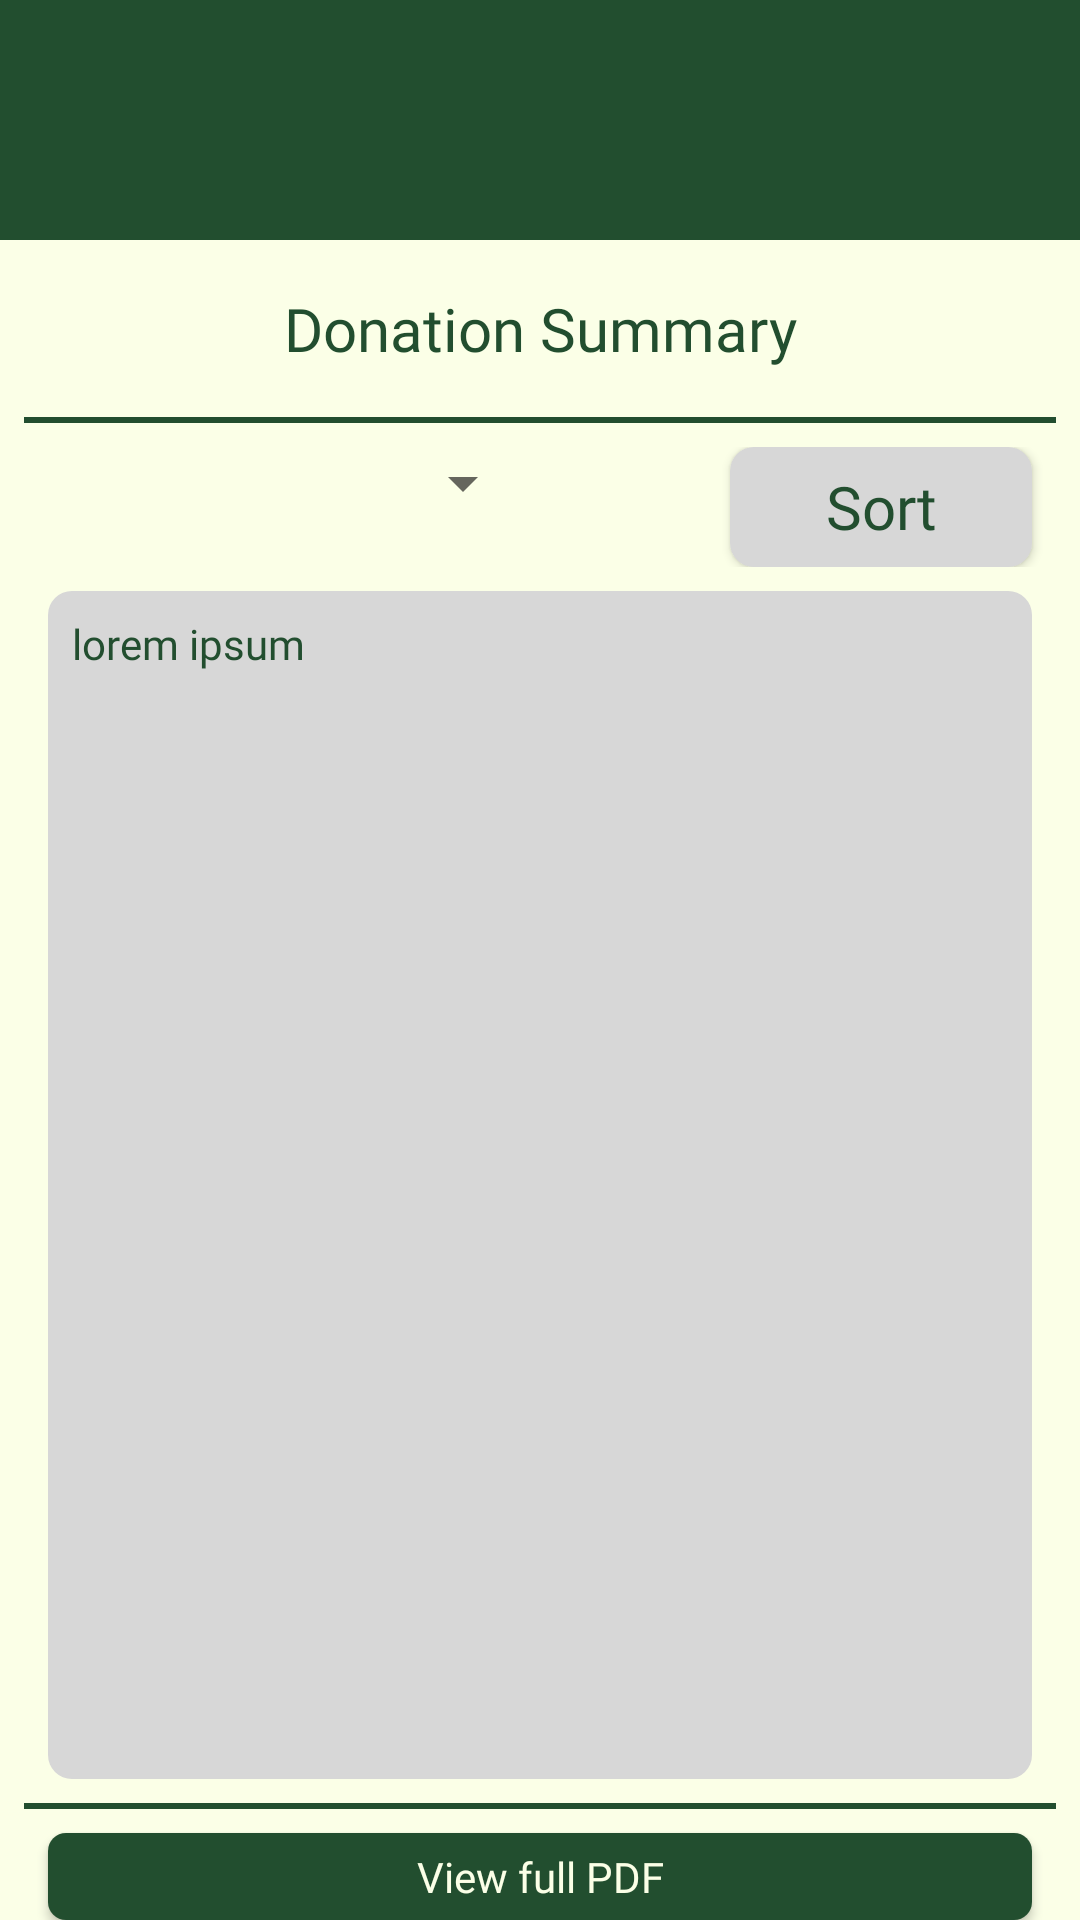

Write the Android layout XML for this screen, with the resource values it uses.
<!-- AndroidManifest.xml: application theme Theme.Mtsfaz -->
<!-- res/layout/activity_donationsummary.xml -->
<?xml version="1.0" encoding="utf-8"?>
<androidx.constraintlayout.widget.ConstraintLayout xmlns:android="http://schemas.android.com/apk/res/android"
    xmlns:app="http://schemas.android.com/apk/res-auto"
    xmlns:tools="http://schemas.android.com/tools"
    android:layout_width="match_parent"
    android:layout_height="match_parent"
    android:layout_marginBottom="8dp"
    android:background="#FBFFE7"
    app:layout_insetEdge="none"
    app:layout_scrollEffect="none">

    <androidx.appcompat.widget.Toolbar
        android:id="@+id/toolbar"
        android:layout_width="0dp"
        android:layout_height="80dp"
        android:background="#224E2F"
        android:minHeight="?attr/actionBarSize"
        android:theme="?attr/actionBarTheme"
        app:layout_constraintEnd_toEndOf="parent"
        app:layout_constraintStart_toStartOf="parent"
        app:layout_constraintTop_toTopOf="parent" />

    <LinearLayout
        android:layout_width="match_parent"
        android:layout_height="match_parent"
        android:orientation="vertical">

        <LinearLayout
            android:layout_width="match_parent"
            android:layout_height="80dp"
            android:orientation="horizontal">

            <ImageButton
                android:id="@+id/imageButton"
                android:layout_width="wrap_content"
                android:layout_height="wrap_content"
                android:layout_weight="0"
                android:background="#00FFFFFF"
                android:clickable="true"
                android:paddingStart="20dp"
                android:paddingTop="35dp"
                app:srcCompat="@drawable/arrow_left_pale_yellow" />

        </LinearLayout>

        <LinearLayout
            android:layout_width="match_parent"
            android:layout_height="match_parent"
            android:layout_marginStart="8dp"
            android:layout_marginEnd="8dp"
            android:layout_weight="0"
            android:orientation="vertical">

            <TextView
                android:id="@+id/textView"
                style="@style/green_dark_20dp"
                android:layout_width="match_parent"
                android:layout_height="wrap_content"
                android:paddingTop="16dp"

                android:paddingBottom="16dp"
                android:text="Donation Summary"
                android:textAlignment="center" />

            <View
                android:id="@+id/divider"
                android:layout_width="match_parent"
                android:layout_height="2dp"
                android:layout_marginBottom="8dp"
                android:background="#224E2F" />

            <LinearLayout
                android:layout_width="match_parent"
                android:layout_height="match_parent"
                android:orientation="vertical">

                <LinearLayout
                    android:layout_width="match_parent"
                    android:layout_height="wrap_content"
                    android:orientation="horizontal">

                    <Spinner
                        android:id="@+id/dropdown_donationSummary"
                        android:layout_width="150dp"
                        android:layout_height="wrap_content"
                        android:layout_marginStart="8dp"
                        android:layout_marginEnd="65dp"
                        android:layout_weight="1" />

                    <Button
                        android:id="@+id/button8"
                        style="@style/green_dark_20dp"
                        android:layout_width="wrap_content"
                        android:layout_height="40dp"
                        android:layout_marginEnd="8dp"
                        android:layout_weight="1"
                        android:background="@drawable/button_outlined"
                        android:text="Sort"
                        android:textAllCaps="false" />

                </LinearLayout>

                <LinearLayout
                    android:layout_width="match_parent"
                    android:layout_height="396dp"
                    android:layout_marginStart="8dp"
                    android:layout_marginTop="8dp"
                    android:layout_marginEnd="8dp"
                    android:layout_weight="0"
                    android:background="@drawable/button_outlined"
                    android:orientation="vertical"
                    android:paddingStart="8dp"
                    android:paddingTop="8dp">

                    <TextView
                        android:id="@+id/textView18"
                        style="@style/green_dark_14dp"
                        android:layout_width="match_parent"
                        android:layout_height="wrap_content"
                        android:text="lorem ipsum" />

                </LinearLayout>

                <View
                    android:id="@+id/divider2"
                    android:layout_width="match_parent"
                    android:layout_height="2dp"
                    android:layout_marginTop="8dp"
                    android:layout_marginBottom="8dp"
                    android:background="#224E2F" />

                <Button
                    android:id="@+id/button9"
                    style="@style/yellow_pale_14dp"
                    android:layout_width="match_parent"
                    android:layout_height="wrap_content"
                    android:layout_marginStart="8dp"
                    android:layout_marginEnd="8dp"
                    android:background="@drawable/button_solid"
                    android:text="View full PDF"
                    android:textAllCaps="false" />

            </LinearLayout>

        </LinearLayout>
    </LinearLayout>

</androidx.constraintlayout.widget.ConstraintLayout>
<!-- resources referenced by this layout -->
<resources>
  <!-- drawable button_outlined (drawable) -->
  <?xml version="1.0" encoding="utf-8"?>
  <selector xmlns:android="http://schemas.android.com/apk/res/android">
  <item>
      <shape
          android:shape="rectangle">
          <corners
              android:radius="8dp"/>
          <solid
              android:color="#D7D7D7"/>
      </shape>
  </item>
  </selector>
  <!-- drawable button_solid (drawable) -->
  <?xml version="1.0" encoding="utf-8"?>
  <selector xmlns:android="http://schemas.android.com/apk/res/android">
  <item>
      <shape
          android:shape="rectangle">
          <corners
              android:radius="6dp"/>
          <solid
              android:color="#224E2F"/>
      </shape>
  </item>
  </selector>
  <style name="green_dark_14dp">
          <item name="android:textColor">#224E2F</item>
          <item name="android:textSize">14dp</item>
          <item name="android:fontFamily">@font/rounded_mplus_1c_bold</item>
      </style>
  <style name="green_dark_20dp">
          <item name="android:textColor">#224E2F</item>
          <item name="android:textSize">20dp</item>
          <item name="android:fontFamily">@font/rounded_mplus_1c_bold</item>
      </style>
  <style name="yellow_pale_14dp">
          <item name="android:textColor">#FBFFE7</item>
          <item name="android:textSize">14dp</item>
          <item name="android:fontFamily">@font/rounded_mplus_1c_bold</item>
      </style>
  <style name="Theme.Mtsfaz" parent="Base.Theme.Mtsfaz" />
  <style name="Base.Theme.Mtsfaz" parent="Theme.AppCompat.Light.NoActionBar">
          
          
      </style>
</resources>
